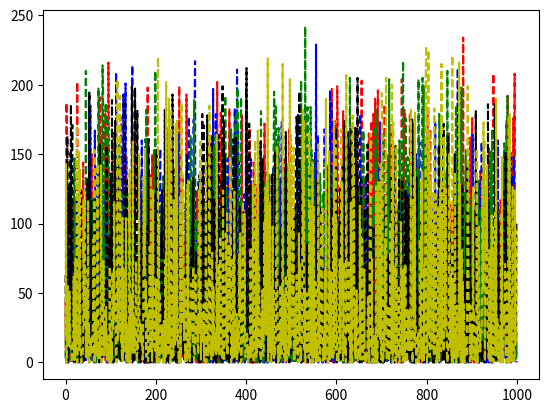

The script that saved this image:
#!/usr/bin/env python
import random #see https://docs.python.org/2/library/random.html for lots of the feature of random
import numpy as np
import matplotlib.pyplot as plt


#x=np.array([[7,8,5],[3,5,7]],np.int32)
#plt.plot(x[:,0],x[:,1])
#plt.show()



repeats=10;

C=5;#number of competitors

T=1000#time periods
N=50#customer population size
arrival_rate=0.5#average arrival rate in each time period from the population of customers 

#model parameters
a=1;
b=1;

#normal willingness to pay distribution
mu=50
sigma=10

np.random.seed(0)

s=np.random.normal(mu, sigma, 10)
#u=np.random.normal(mu, sigma, 10,10)

x=np.array([[7,8,5],[3,5,7]],np.int32)
for i in range(5):
	print(i)
	print(x[1][1])
	print(x)
	
print('next')

#print(u)
#for i in 10:
	#for j in 10:
		#print(u[i][j])

for i in range(len(s)):
	print(s[i])

#non-dynmaic randomly generated customer prices
comp_prices=np.zeros((T,C))
for t in range(T):
	comp_prices[t]=np.random.normal(mu, sigma, C)
#print(comp_prices)

#demand per competitor in each time period
comp_demand=np.zeros((T,C))
#total profit per competitor
comp_profit=np.zeros((T,C))

#initialise array for the customer competitor cumulative distribution
cust_comp_select_cumu_dist=np.zeros((C))
sum_cumu_dist=0
selected_comp_index=0

#repeat runs
for rep in range(repeats):
	print('rep=',rep)
	#time steps
	for t in range(T):
		#customer arrival process
		for k in range(N):
			rand_arrival_number=np.random.uniform(0,1,1)
			if rand_arrival_number<arrival_rate:
				#print('hello',rand_arrival_number)
				#generate random willingness to pay
				cust_w_t_p=np.random.normal(mu, sigma, 1)
				#generate (cumulative) probability distribution for competitor selection (0 if price>= w.t.p)
				sum_cumu_dist=0
				for c in range(C):
					if comp_prices[t][c]<cust_w_t_p:
						sum_cumu_dist=sum_cumu_dist+a*((cust_w_t_p-comp_prices[t][c])/cust_w_t_p)**b
						cust_comp_select_cumu_dist[c]=sum_cumu_dist
					else:
						cust_comp_select_cumu_dist[c]=sum_cumu_dist
						
				#make the probabilities sum to 1
				if sum_cumu_dist>0:
					for c in range(C):
						cust_comp_select_cumu_dist[c]=cust_comp_select_cumu_dist[c]/sum_cumu_dist
					#print(cust_comp_select_cumu_dist)
					
					#generate a random number to select a competitor to buy the product from
					rand_comp_selection_number=np.random.uniform(0,1,1)
					#print(rand_comp_selection_number)
					selected_comp_index=0
					while rand_comp_selection_number>=cust_comp_select_cumu_dist[selected_comp_index]:
						selected_comp_index=selected_comp_index+1
					#update the demand and profit of the competitor who won the customers business
					comp_demand[t][selected_comp_index]=comp_demand[t][selected_comp_index]+1
					comp_profit[t][selected_comp_index]=comp_profit[t][selected_comp_index]+comp_prices[t][selected_comp_index]
				#else:
					#all competitors are too highly priced for this customer
#plot graphs to see the result
time_axes=np.arange(T)
line_styles=np.chararray((C))
line_styles[0]='r--'
line_styles[1]='b--'
line_styles[2]='g--'
line_styles[3]='k--'
line_styles[4]='y--'
plt.figure(1)

#plt.plot(comp_demand[:,0],time_axes,'r--',comp_demand[:,1],time_axes,'b--',comp_demand[:,2],time_axes,'g--',comp_demand[:,3],time_axes,'k--',comp_demand[:,4],time_axes,'y--')
plt.plot(time_axes,comp_demand[:,0],'r--',time_axes,comp_demand[:,1],'b--',time_axes,comp_demand[:,2],'g--',time_axes,comp_demand[:,3],'k--',time_axes,comp_demand[:,4],'y--')

#for c in range(C):
	#plt.plot(comp_demand[:,c],time_axes)
plt.show()